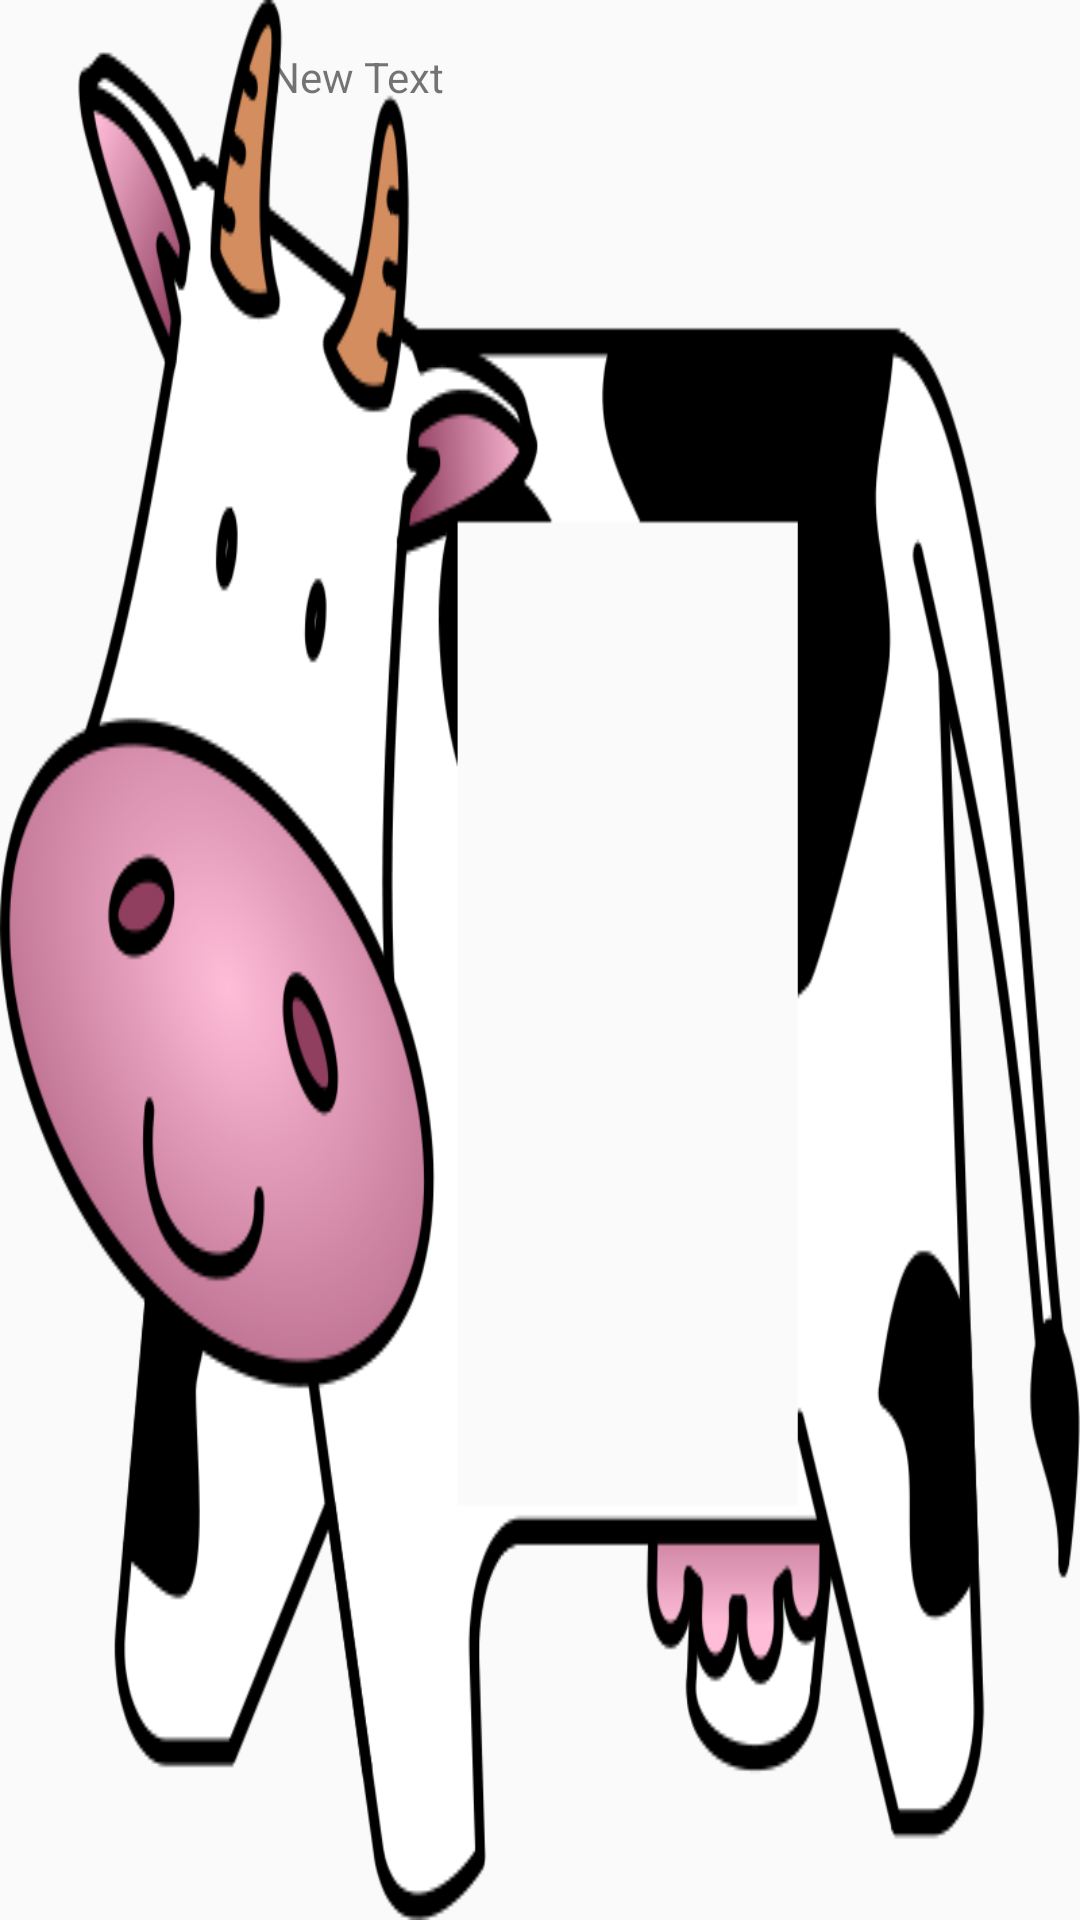

Layout XML and referenced resources for this Android screen:
<!-- AndroidManifest.xml: application theme Theme.AppCompat.Light.NoActionBar -->
<!-- res/layout/activity_mp3.xml -->
<?xml version="1.0" encoding="utf-8"?>
<RelativeLayout xmlns:android="http://schemas.android.com/apk/res/android"
    xmlns:tools="http://schemas.android.com/tools"
    android:layout_width="match_parent"
    android:layout_height="match_parent"
    android:paddingBottom="@dimen/activity_vertical_margin"
    android:paddingLeft="@dimen/activity_horizontal_margin"
    android:paddingRight="@dimen/activity_horizontal_margin"
    android:paddingTop="@dimen/activity_vertical_margin"
    tools:context="com.helfholz.example.vatertag2017.Mp3Activity"
    android:orientation="horizontal"
    android:background="@drawable/cowclipoffen">

    <TextView
        android:layout_width="200dp"
        android:layout_height="40dp"
        android:text="New Text"
        android:id="@+id/textViewNoData"
        android:layout_alignLeft="@+id/listViewFilepath"
        android:layout_alignStart="@+id/listViewFilepath"
        android:layout_alignParentTop="true" />

    <ListView
        android:layout_width="180dp"
        android:layout_height="200dp"
        android:id="@+id/listViewFilepath"
        android:layout_marginTop="149dp"
        android:layout_below="@+id/textViewNoData"
        android:layout_centerHorizontal="true" />


</RelativeLayout>
<!-- resources referenced by this layout -->
<resources>
  <dimen name="activity_horizontal_margin">16dp</dimen>
  <dimen name="activity_vertical_margin">16dp</dimen>
  <!-- drawable cowclipoffen: png bitmap (drawable-xhdpi, 81464 bytes) -->
</resources>
